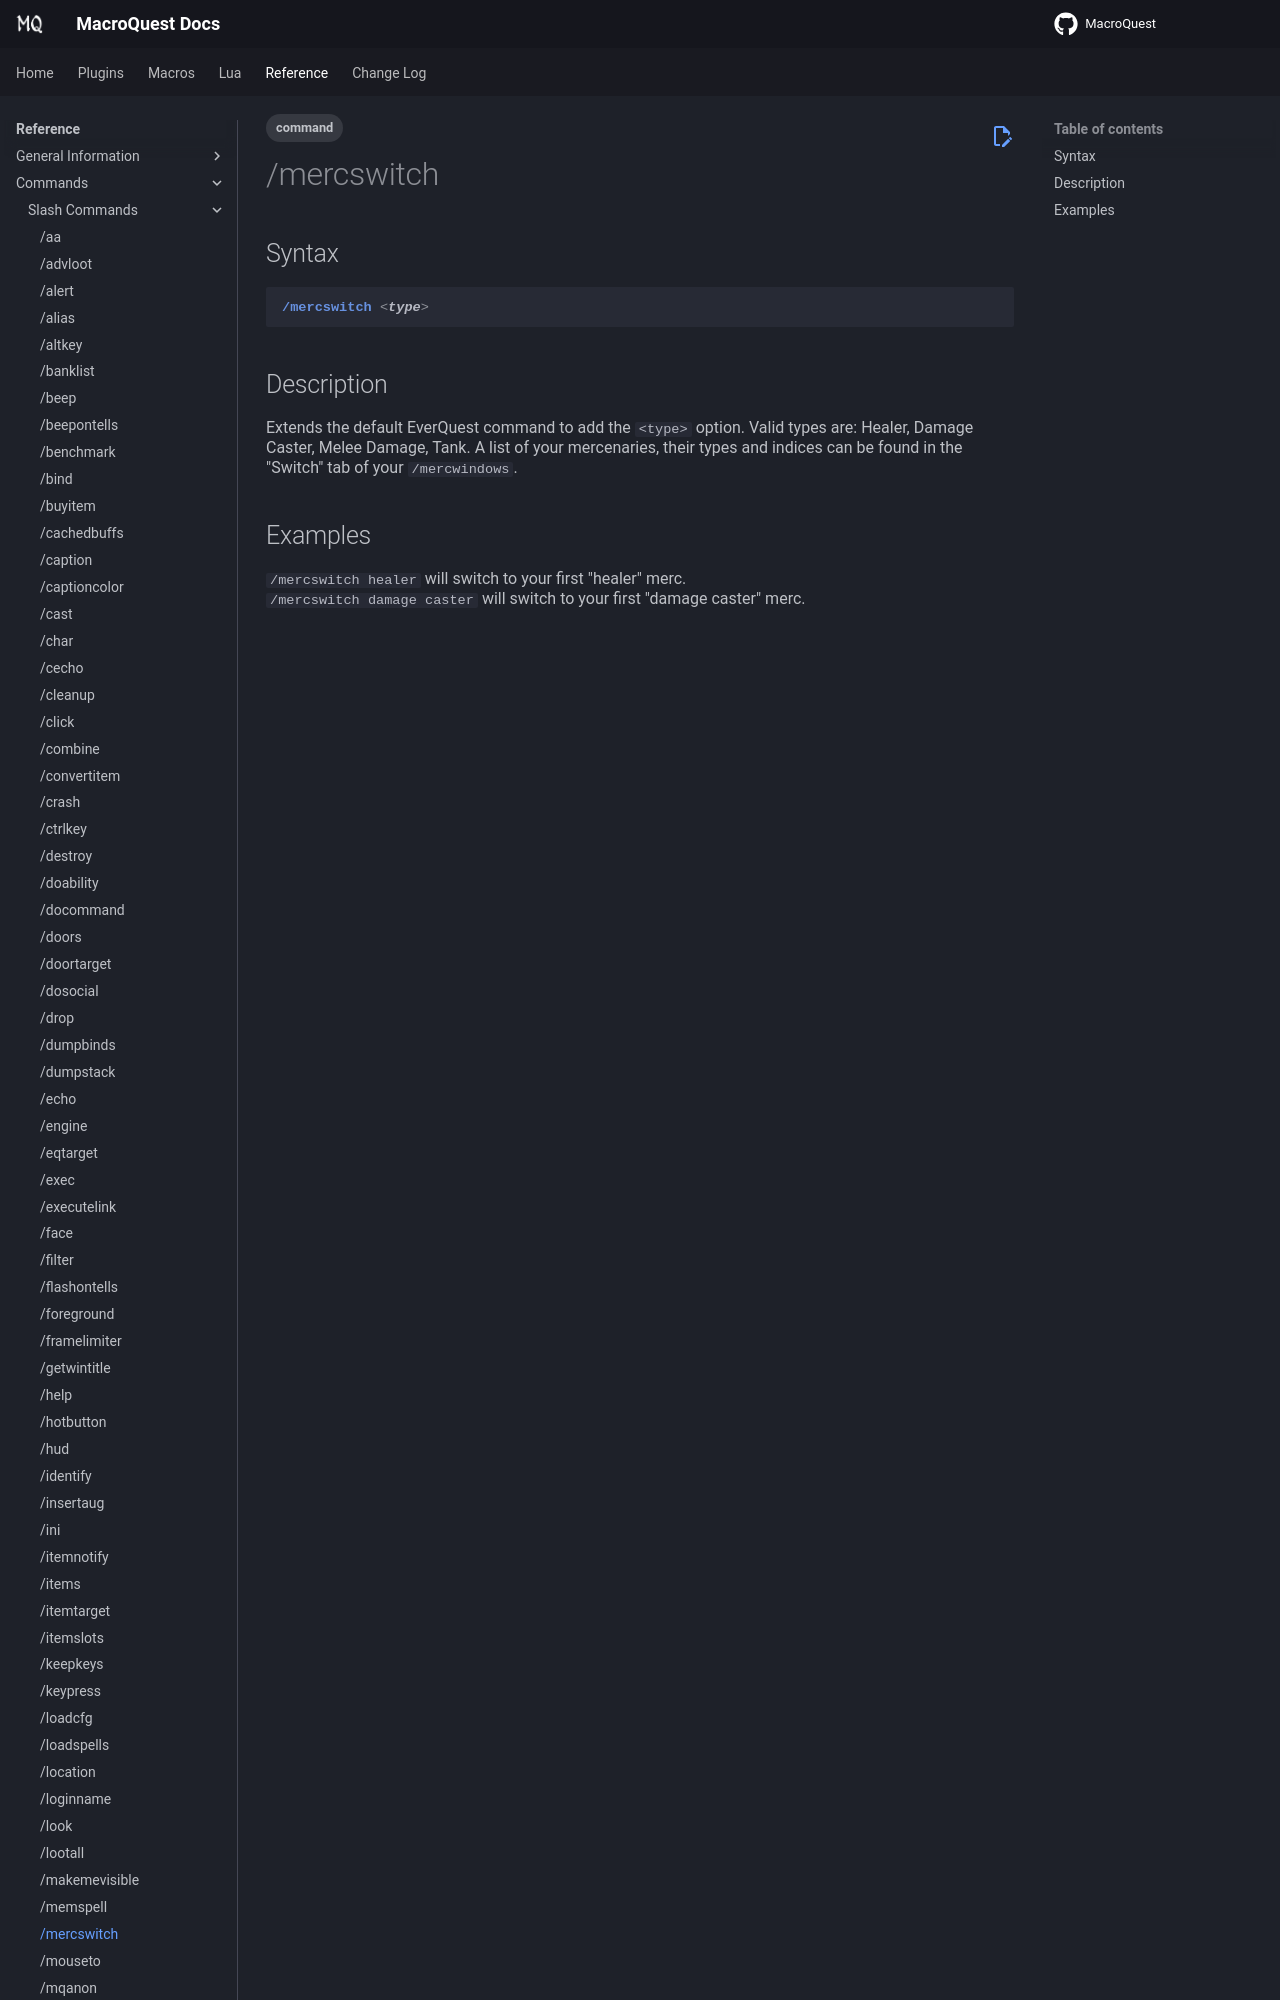

repository: macroquest/docs · page: reference/commands/mercswitch/index.html · generator: jekyll

---
tags:
    - command
---
# /mercswitch

## Syntax
<!--cmd-syntax-start-->
```eqcommand
/mercswitch <type>
```
<!--cmd-syntax-end-->

## Description
<!--cmd-desc-start-->
Extends the default EverQuest command to add the `<type>` option. Valid types are: Healer, Damage Caster, Melee Damage, Tank. A list of
